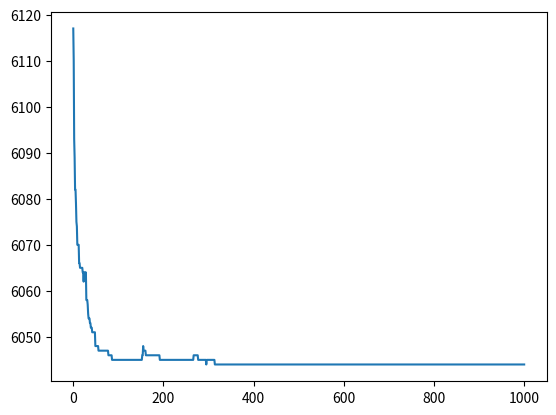
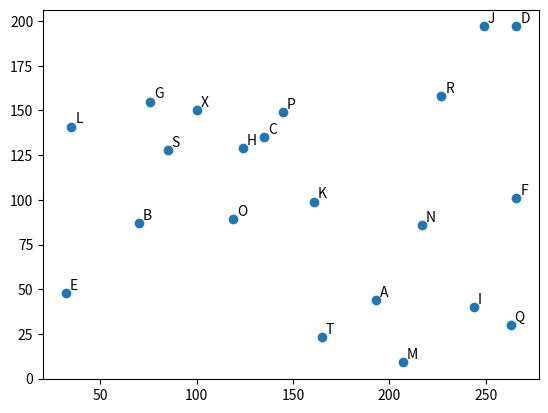

These figures' Python source, in order:
import random

import numpy as np
import matplotlib.pyplot as plt


# TODO: simulating annealing


class GeneticTrainer:

    def __init__(self, distances=None, population_size=100, number_of_generations=10, mutation_rate=0.1):
        if distances is not None:
            self.distances = distances
            self.number_of_cities = len(distances)
        else:
            self.number_of_cities = 20
            self.coordinates = [[100, 150]] + [[int(random.random() * 275), int(random.random() * 200)] for _ in range(20)]
            self.distances = [
                [int(np.linalg.norm([self.coordinates[i], self.coordinates[j]])) for i in range(len(self.coordinates))]
                for j in range(len(self.coordinates))]
        self.city_names = ["X"] + [chr(65 + i) for i in range(self.number_of_cities)]
        self.population_size = population_size
        self.number_of_generations = number_of_generations
        self.mutation_rate = mutation_rate

    def evaluate_path(self, path):
        sum = 0
        current_city = 0
        for city in path:
            sum += self.distances[current_city][int(city)]
            current_city = int(city)
        sum += self.distances[current_city][0]
        return sum

    def generation_fitness(self, generation):
        evaluation = np.array([self.evaluate_path(path) for path in generation])
        evaluation = evaluation - np.min(evaluation) + 1
        return 1 / evaluation

    def partially_mapped_crossover(self, path1, path2, number_of_cities=None, distribution="uniform", first_city=None):
        if number_of_cities is None:
            number_of_cities = self.number_of_cities
        # len(self.distances) - 1 is the number of cities in the array
        new_path1 = np.zeros(number_of_cities)
        new_path2 = np.zeros(number_of_cities)

        if distribution == "uniform":
            subsequence_length = random.randint(0, number_of_cities)
        elif distribution == "normal":
            subsequence_length = 5  # TODO: consider normal distribution for above
        elif distribution == "test":
            subsequence_length = 5  # TODO: consider normal distribution for above
        else:
            subsequence_length = number_of_cities / 2

        if first_city is None:
            first_city = random.randint(0, number_of_cities - subsequence_length)

        new_path1[first_city:first_city + subsequence_length] = path1[first_city:first_city + subsequence_length]
        new_path2[first_city:first_city + subsequence_length] = path2[first_city:first_city + subsequence_length]

        counter1 = 0
        counter2 = 0

        for i in range(number_of_cities):
            if first_city <= i < first_city + subsequence_length:
                continue
            else:
                while path2[counter1] in new_path1:
                    counter1 += 1
                new_path1[i] = path2[counter1]

                while path1[counter2] in new_path2:
                    counter2 += 1
                new_path2[i] = path1[counter2]
        return new_path1, new_path2

    def order_crossover(self, path1, path2, number_of_cities=None, distribution="uniform", first_city=None):
        if number_of_cities is None:
            number_of_cities = self.number_of_cities
        new_path1 = np.zeros(number_of_cities)
        new_path2 = np.zeros(number_of_cities)

        if distribution == "uniform":
            subsequence_length = random.randint(0, number_of_cities)
        elif distribution == "normal":
            subsequence_length = 5  # TODO: consider normal distribution for above
        elif distribution == "test":
            subsequence_length = 5  # TODO: consider normal distribution for above
        else:
            subsequence_length = number_of_cities / 2

        if first_city is None:
            first_city = random.randint(0, number_of_cities - subsequence_length)

        new_path1[first_city:first_city + subsequence_length] = path1[first_city:first_city + subsequence_length]
        new_path2[first_city:first_city + subsequence_length] = path2[first_city:first_city + subsequence_length]

        counter1 = first_city + subsequence_length
        counter2 = first_city + subsequence_length
        for i in range(first_city + subsequence_length, number_of_cities + 1):
            while path2[counter1] in new_path1:
                counter1 += 1
                counter1 = counter1 % number_of_cities
            new_path1[i % number_of_cities] = path2[counter1]
            while path1[counter2] in new_path2:
                counter2 += 1
                counter2 = counter2 % number_of_cities
            new_path2[i % number_of_cities] = path1[counter2]
        return new_path1, new_path2

    def cycle_crossover(self, path1, path2, number_of_cities=None):
        if number_of_cities is None:
            number_of_cities = self.number_of_cities
        new_path1 = np.zeros(number_of_cities)
        new_path2 = np.zeros(number_of_cities)

        city = path1[0]
        index = 0
        while city not in new_path1:
            new_path1[index] = city
            index = np.where(path1 == path2[index])[0][0]
            city = path1[index]
        counter = 0
        for i in range(number_of_cities):
            if new_path1[i] == 0:
                while path2[counter] in new_path1:
                    counter += 1
                new_path1[i] = path2[counter]

        city = path2[0]
        index = 0
        while city not in new_path2:
            new_path2[index] = city
            index = np.where(path2 == path1[index])[0][0]
            city = path1[index]
        counter = 0
        for i in range(number_of_cities):
            if new_path2[i] == 0:
                while path1[counter] in new_path2:
                    counter += 1
                new_path2[i] = path1[counter]

        return new_path1, new_path2

    def roulette_wheel_selection(self, generation, probabilities):
        pairings = [np.random.choice([i for i in range(self.population_size)], size=2, replace=False, p=probabilities)
                    for _ in range(self.population_size // 2)]
        return [[generation[p1], generation[p2]] for p1, p2 in pairings]

    def stochastic_universal_sampling(self, generation, number_of_offspring, fitness, p):
        pass

    def tournament_selection(self, generation):
        # TODO
        pass

    def truncation_selection(self, generation):
        # TODO
        pass

    def mutate(self, path):
        length = len(path)
        mutations = int(random.random() * self.mutation_rate * length)
        for _ in range(mutations):
            i1 = random.randint(0, length - 1)
            i2 = (i1 + random.randint(0, length - 2)) % length
            path[i1], path[i2] = path[i2], path[i1]
        return path

    def train(self):
        cities = np.array([i + 1 for i in range(self.number_of_cities)])
        generation = [np.random.permutation(cities) for _ in range(self.population_size)]
        generation_counter = 1
        history = np.zeros(self.number_of_generations + 1)
        fitness = self.generation_fitness(generation)
        best_path = generation[np.argmax(fitness)]
        history[0] = self.evaluate_path(best_path)
        while True:
            if generation_counter > self.number_of_generations:
                break
            fitness = self.generation_fitness(generation)
            probabilities = fitness / sum(fitness)
            pairings = self.roulette_wheel_selection(generation, probabilities)
            generation = [self.partially_mapped_crossover(path1, path2) for path1, path2 in pairings]
            generation = [item for sublist in generation for item in sublist]
            generation = [self.mutate(population) for population in generation]
            fitness = self.generation_fitness(generation)
            best_path = generation[np.argmax(fitness)]
            history[generation_counter] = self.evaluate_path(best_path)
            generation_counter += 1
        fitness = self.generation_fitness(generation)
        return generation[np.argmax(fitness)], history

    def display_cities(self):
        x = [self.coordinates[i][0] for i in range(len(self.coordinates))]
        y = [self.coordinates[i][1] for i in range(len(self.coordinates))]
        fig, ax = plt.subplots()
        ax.scatter(x, y)
        for i in range(len(x)):
            ax.annotate(self.city_names[i], (x[i] + 2, y[i] + 2))
        plt.show()

    def decode_cities(self, path):
        return [chr(int(city) + 64) for city in path]


def test():
    g = GeneticTrainer()
    test_p1 = np.array([ord(c) - 64 for c in "JBFCADHGIE"])
    test_p2 = np.array([ord(c) - 64 for c in "FAGDHCEBJI"])
    pmc1, pmc2 = g.partially_mapped_crossover(test_p1, test_p2, number_of_cities=10, distribution="test", first_city=2)
    print(g.decode_cities(pmc1))
    order_crossover1, order_crossover2 = g.order_crossover(test_p1, test_p2, number_of_cities=10, distribution="test",
                                                           first_city=1)
    print(g.decode_cities(order_crossover1))
    cycle_crossover1, cycle_crossover2 = g.cycle_crossover(test_p1, test_p2, number_of_cities=10)
    print(g.decode_cities(cycle_crossover1))

g = GeneticTrainer(population_size=50, number_of_generations=1000, mutation_rate=0.2)
best_path, history = g.train()
print(best_path)
plt.plot(history)
plt.show()
g.display_cities()
